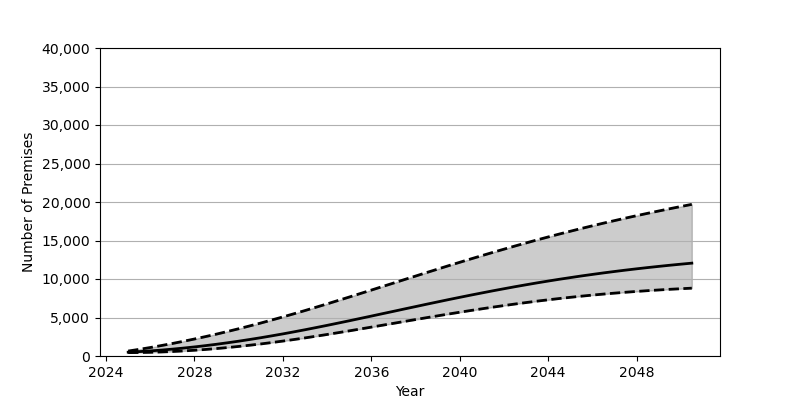

Values plotted in this chart, from the file beside it:
Date, Low, Base, High
2025-01-01, 440.0, 495.0, 642.0
2025-07-01, 451.0, 570.0, 863.0
2026-01-01, 479.0, 660.0, 1101
2026-07-01, 523.0, 767.0, 1355
2027-01-01, 582.0, 889.0, 1624
2027-07-01, 658.0, 1026, 1908
2028-01-01, 747.0, 1179, 2207
2028-07-01, 850.0, 1345, 2520
2029-01-01, 968.0, 1525, 2846
2029-07-01, 1098, 1718, 3187
2030-01-01, 1242, 1924, 3540
2030-07-01, 1398, 2143, 3906
2031-01-01, 1566, 2374, 4283
2031-07-01, 1747, 2617, 4673
2032-01-01, 1939, 2871, 5074
2032-07-01, 2140, 3136, 5485
2033-01-01, 2351, 3409, 5905
2033-07-01, 2570, 3690, 6334
2034-01-01, 2796, 3979, 6769
2034-07-01, 3027, 4273, 7210
2035-01-01, 3264, 4573, 7657
2035-07-01, 3505, 4876, 8107
2036-01-01, 3749, 5183, 8560
2036-07-01, 3995, 5491, 9015
2037-01-01, 4241, 5800, 9471
2037-07-01, 4488, 6109, 9927
2038-01-01, 4733, 6417, 10381
2038-07-01, 4976, 6722, 10834
2039-01-01, 5216, 7025, 11284
2039-07-01, 5452, 7324, 11730
2040-01-01, 5684, 7618, 12170
2040-07-01, 5910, 7907, 12606
2041-01-01, 6130, 8190, 13036
2041-07-01, 6344, 8466, 13459
2042-01-01, 6550, 8735, 13875
2042-07-01, 6749, 8997, 14284
2043-01-01, 6940, 9251, 14684
2043-07-01, 7124, 9496, 15076
2044-01-01, 7298, 9733, 15460
2044-07-01, 7463, 9962, 15835
2045-01-01, 7621, 10181, 16202
2045-07-01, 7770, 10393, 16560
2046-01-01, 7910, 10595, 16910
2046-07-01, 8041, 10789, 17251
2047-01-01, 8164, 10975, 17583
2047-07-01, 8279, 11152, 17907
2048-01-01, 8385, 11322, 18224
2048-07-01, 8485, 11483, 18532
2049-01-01, 8576, 11638, 18833
2049-07-01, 8661, 11785, 19127
2050-01-01, 8738, 11925, 19414
2050-07-01, 8809, 12058, 19694
